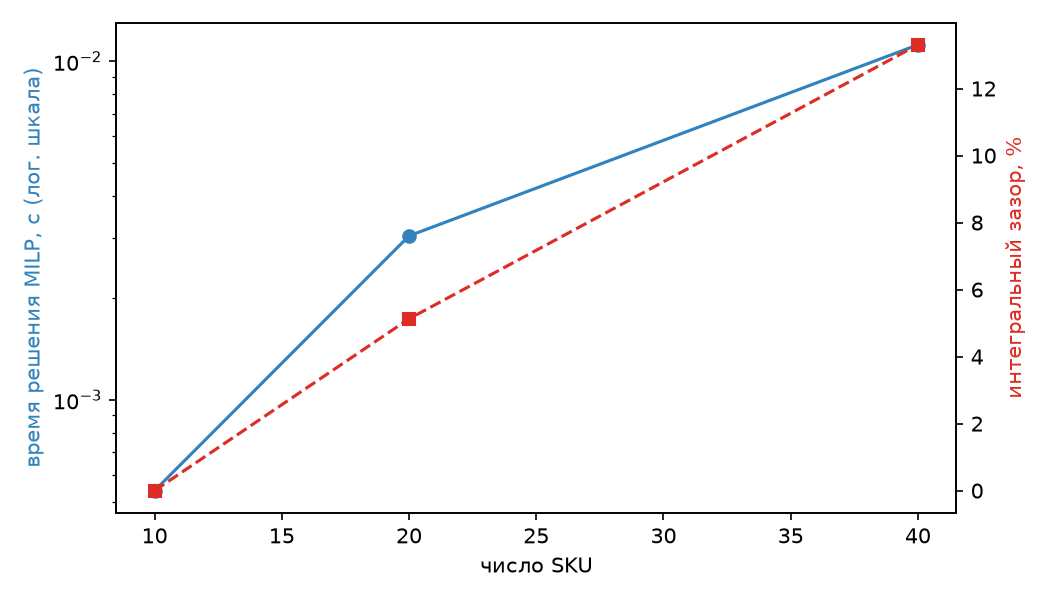

Data behind this chart, as committed beside it:
size, z_milp, z_lp, time_milp, time_lp, gap_pct
10, 10.0, 10.0, 0.0005393, 0.000481, 0.0
20, 13.0, 12.33, 0.00305, 0.0005225, 5.128
40, 24.0, 20.81, 0.01119, 0.0005822, 13.31
